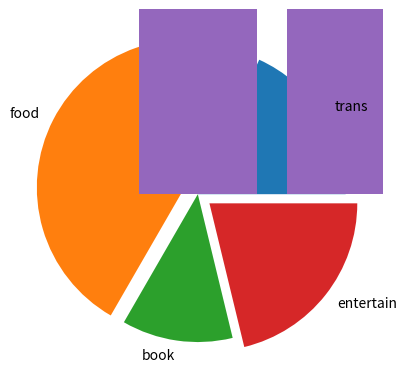

Reproduce this figure in Python.
import matplotlib.pyplot as plt

item = ["trans","food","book","entertain"]
cost = [3000,8000,2000,3500]

div = 0.1           #分割大小
exp = (0, div, 0, div) #指定分割區域
plt.pie(cost, labels = item, explode = exp)  #圓餅圖 (數值,名稱,分割大小)
plt.show()

plt.bar(item,cost)  #長條圖
plt.show()
